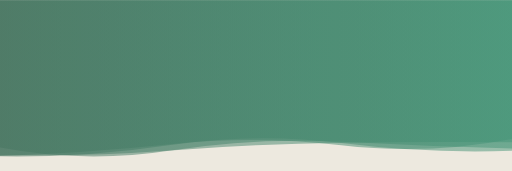
t = 0.00 s
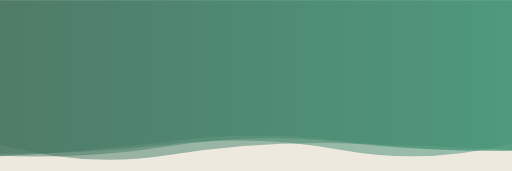
t = 1.67 s
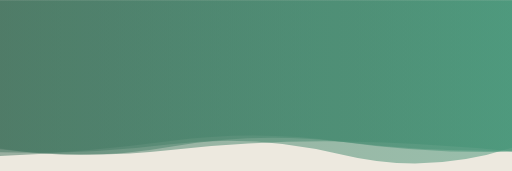
t = 3.33 s
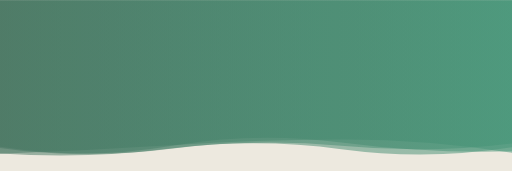
t = 5.00 s
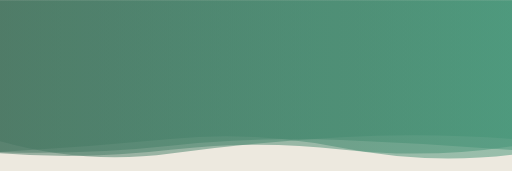
t = 6.67 s
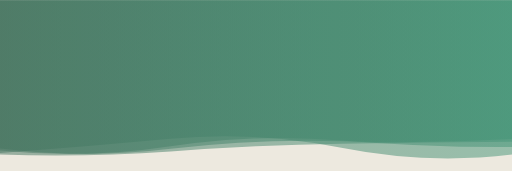
t = 8.34 s

The animated SVG that drew these frames (rendered in a browser with its animation timeline set to each time). Animation: 4 SMIL elements (animate=4); one cycle of 10.00 s, repeats indefinitely.

<svg xmlns="http://www.w3.org/2000/svg" viewBox="0 0 1440 480" preserveAspectRatio="xMidYMid" width="1440px" height="480px" style="shape-rendering: auto; display: block; background: rgb(237, 233, 223);" xmlns:xlink="http://www.w3.org/1999/xlink"><g style="transform:translate(720.0px,240.0px) scale(1,-1) translate(-720.0px,-240.0px) rotate(180)"><linearGradient id="lg-a3fp7q7yya7" x1="0" x2="1" y1="0" y2="0">
  <stop stop-color="#457460" offset="0"></stop>
  <stop stop-color="#449477" offset="1"></stop>
</linearGradient><path d="" fill="url(#lg-a3fp7q7yya7)" opacity="0.5">
  <animate attributeName="d" dur="10s" repeatCount="indefinite" keyTimes="0;0.333;0.667;1" calcMode="spline" keySplines="0.5 0 0.5 1;0.5 0 0.5 1;0.5 0 0.5 1" begin="0s" values="M0 0L0 438.08Q240 430.18 480 405.21T960 408.21T1440 390.33L1440 0Z;M0 0L0 427.54Q240 434.70 480 405.02T960 434.05T1440 415.39L1440 0Z;M0 0L0 396.67Q240 463.72 480 431.20T960 385.43T1440 390.45L1440 0Z;M0 0L0 438.08Q240 430.18 480 405.21T960 408.21T1440 390.33L1440 0Z"></animate>
</path><path d="" fill="url(#lg-a3fp7q7yya7)" opacity="0.5">
  <animate attributeName="d" dur="10s" repeatCount="indefinite" keyTimes="0;0.333;0.667;1" calcMode="spline" keySplines="0.5 0 0.5 1;0.5 0 0.5 1;0.5 0 0.5 1" begin="-2.5s" values="M0 0L0 428.57Q240 408.27 480 387.55T960 417.10T1440 435.72L1440 0Z;M0 0L0 440.40Q240 447.19 480 409.72T960 400T1440 422.11L1440 0Z;M0 0L0 414.19Q240 456.08 480 412.59T960 398.12T1440 423.75L1440 0Z;M0 0L0 428.57Q240 408.27 480 387.55T960 417.10T1440 435.72L1440 0Z"></animate>
</path><path d="" fill="url(#lg-a3fp7q7yya7)" opacity="0.5">
  <animate attributeName="d" dur="10s" repeatCount="indefinite" keyTimes="0;0.333;0.667;1" calcMode="spline" keySplines="0.5 0 0.5 1;0.5 0 0.5 1;0.5 0 0.5 1" begin="-5s" values="M0 0L0 432.10Q240 423.05 480 407.83T960 391.99T1440 429.47L1440 0Z;M0 0L0 422.74Q240 447.25 480 411.01T960 394.63T1440 412.92L1440 0Z;M0 0L0 406.55Q240 473.20 480 434.72T960 402.29T1440 421.47L1440 0Z;M0 0L0 432.10Q240 423.05 480 407.83T960 391.99T1440 429.47L1440 0Z"></animate>
</path><path d="" fill="url(#lg-a3fp7q7yya7)" opacity="0.5">
  <animate attributeName="d" dur="10s" repeatCount="indefinite" keyTimes="0;0.333;0.667;1" calcMode="spline" keySplines="0.5 0 0.5 1;0.5 0 0.5 1;0.5 0 0.5 1" begin="-7.5s" values="M0 0L0 439.28Q240 425.41 480 393.17T960 395.36T1440 427.73L1440 0Z;M0 0L0 430.02Q240 450.29 480 420.30T960 422.01T1440 412.17L1440 0Z;M0 0L0 434.66Q240 441.63 480 425.93T960 402T1440 396.69L1440 0Z;M0 0L0 439.28Q240 425.41 480 393.17T960 395.36T1440 427.73L1440 0Z"></animate>
</path><g></g></g></svg>
